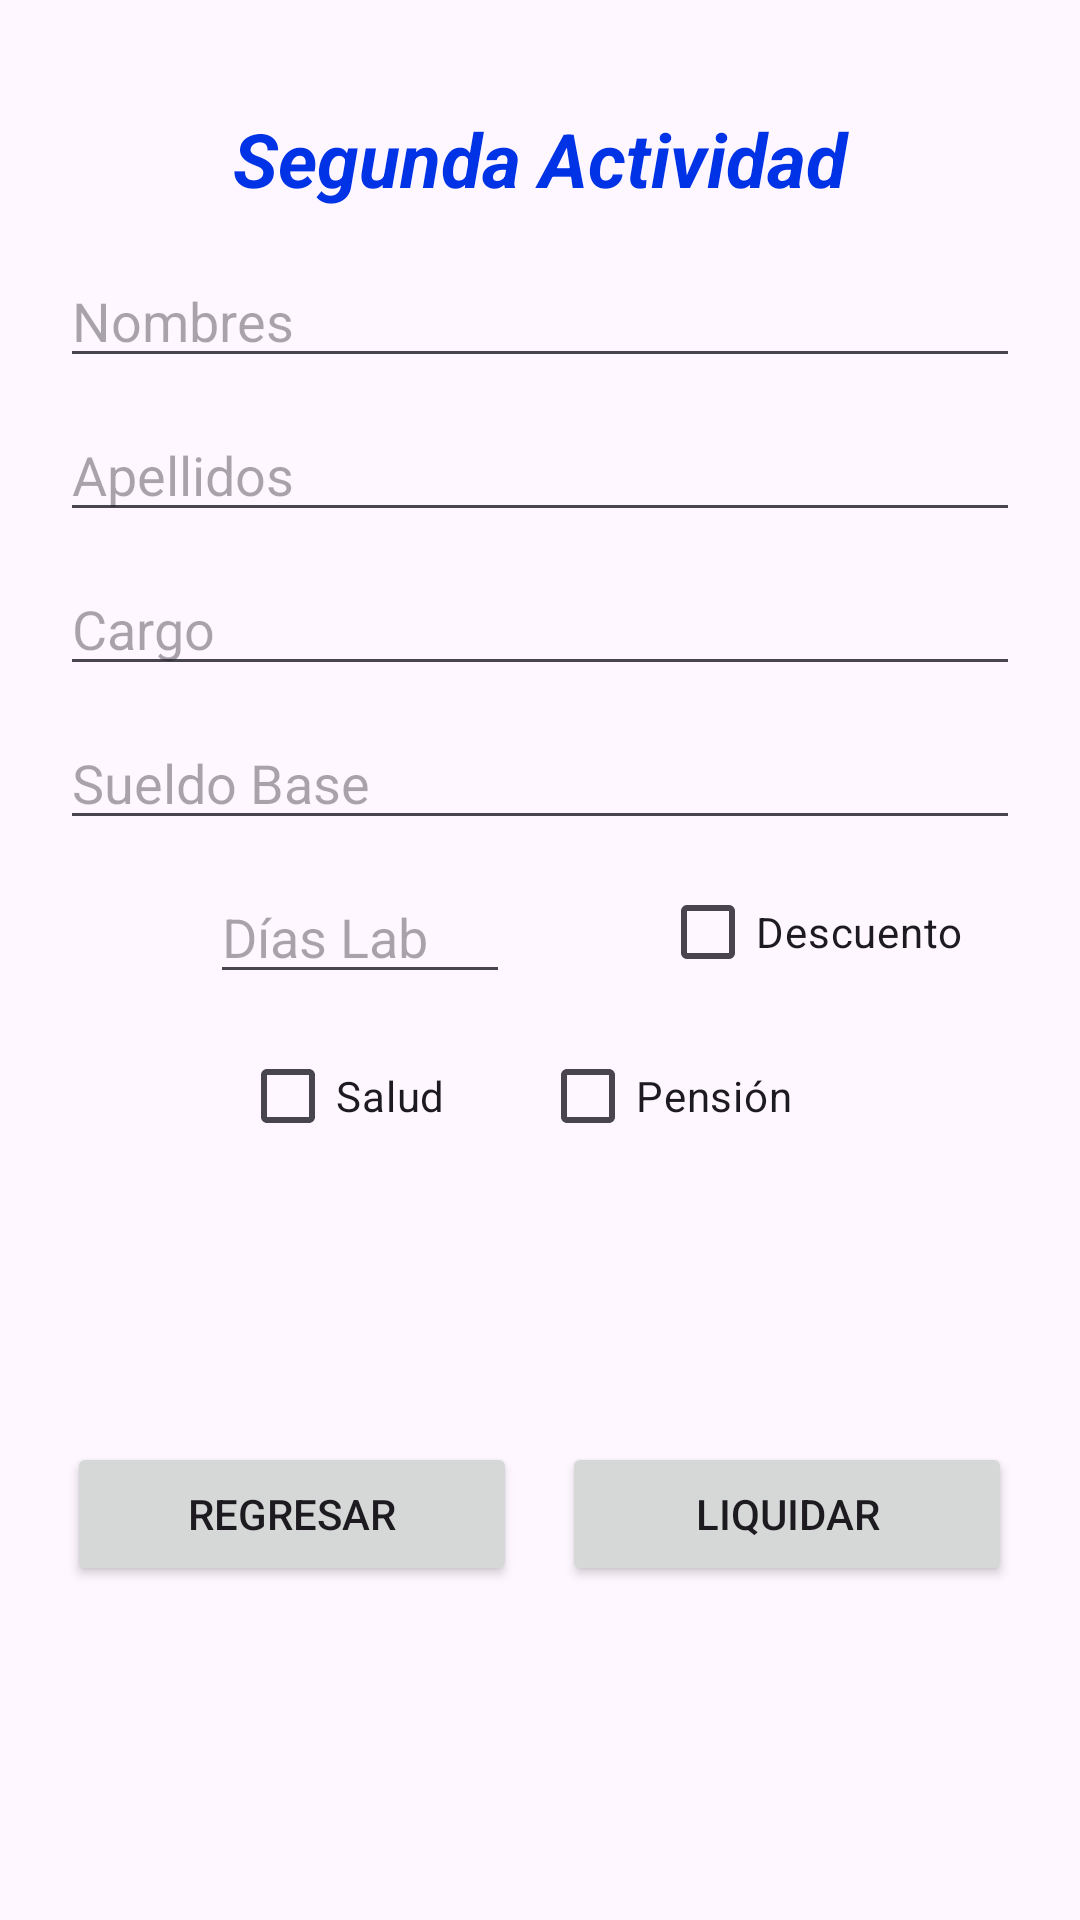

Android layout source for this screen:
<!-- AndroidManifest.xml: application theme Theme.Liquidación -->
<!-- res/layout/activity_main2.xml -->
<?xml version="1.0" encoding="utf-8"?>
<androidx.appcompat.widget.LinearLayoutCompat xmlns:android="http://schemas.android.com/apk/res/android"
    xmlns:app="http://schemas.android.com/apk/res-auto"
    xmlns:tools="http://schemas.android.com/tools"
    android:layout_width="match_parent"
    android:layout_height="match_parent"
    android:orientation="vertical"
    android:padding="20dp"
    tools:context=".MainActivity2">

    <TextView
        android:layout_width="match_parent"
        android:layout_height="wrap_content"
        android:layout_marginTop="16dp"
        android:layout_marginBottom="15dp"
        android:gravity="center"
        android:text="@string/segActividad"
        android:textColor="@color/blue"
        android:textSize="25sp"
        android:textStyle="bold|italic" />

    <EditText
        android:id="@+id/etNombres"
        android:layout_width="match_parent"
        android:layout_height="wrap_content"
        android:layout_marginBottom="10dp"
        android:autofillHints="name"
        android:ems="10"
        android:hint="@string/nombres"
        android:inputType="text"
        android:text="" />

    <EditText
        android:id="@+id/etApellidos"
        android:layout_width="match_parent"
        android:layout_height="wrap_content"
        android:layout_marginBottom="10dp"
        android:autofillHints="name"
        android:ems="10"
        android:hint="@string/apellidos"
        android:inputType="text"
        android:text="" />

    <EditText
        android:id="@+id/etCargo"
        android:layout_width="match_parent"
        android:layout_height="wrap_content"
        android:layout_marginBottom="10dp"
        android:autofillHints="name"
        android:ems="10"
        android:hint="@string/cargo"
        android:inputType="text"
        android:text="" />

    <EditText
        android:id="@+id/etSueldo"
        android:layout_width="match_parent"
        android:layout_height="wrap_content"
        android:layout_marginBottom="10dp"
        android:autofillHints="name"
        android:ems="10"
        android:hint="@string/sueldoBase"
        android:inputType="number" />

    <androidx.appcompat.widget.LinearLayoutCompat
        android:layout_width="match_parent"
        android:layout_height="wrap_content"
        android:layout_marginBottom="10dp"
        android:gravity="center">

        <EditText
            android:id="@+id/etDiasLab"
            android:layout_width="100dp"
            android:layout_height="wrap_content"
            android:layout_marginHorizontal="50dp"
            android:autofillHints="name"
            android:hint="@string/diasLab"
            android:inputType="number" />

        <CheckBox
            android:id="@+id/chkDescuento"
            android:layout_width="match_parent"
            android:layout_height="match_parent"
            android:text="@string/descuento" />

    </androidx.appcompat.widget.LinearLayoutCompat>

    <androidx.appcompat.widget.LinearLayoutCompat
        android:layout_width="match_parent"
        android:layout_height="wrap_content"
        android:layout_marginBottom="10dp"
        android:gravity="center">

        <CheckBox
            android:id="@+id/chkSalud"
            android:layout_width="100dp"
            android:layout_height="match_parent"
            android:text="@string/salud" />


        <CheckBox
            android:id="@+id/chkPension"
            android:layout_width="100dp"
            android:layout_height="match_parent"
            android:text="@string/pension" />

    </androidx.appcompat.widget.LinearLayoutCompat>

    <androidx.appcompat.widget.LinearLayoutCompat
        android:layout_width="match_parent"
        android:layout_height="match_parent"
        android:layout_marginBottom="10dp"
        android:gravity="center">

        <Button
            android:id="@+id/btnRegresar"
            android:layout_width="150dp"
            android:layout_height="wrap_content"
            android:layout_marginEnd="15dp"
            android:text="@string/btnRegresar" />

        <Button
            android:id="@+id/btnLiquidar"
            android:layout_width="150dp"
            android:layout_height="wrap_content"
            android:text="@string/btnLiquidar" />

    </androidx.appcompat.widget.LinearLayoutCompat>


</androidx.appcompat.widget.LinearLayoutCompat>
<!-- resources referenced by this layout -->
<resources>
  <color name="blue">#0032E6</color>
  <string name="apellidos">Apellidos</string>
  <string name="btnLiquidar">Liquidar</string>
  <string name="btnRegresar">Regresar</string>
  <string name="cargo">Cargo</string>
  <string name="descuento">Descuento</string>
  <string name="diasLab">Días Lab</string>
  <string name="nombres">Nombres</string>
  <string name="pension">Pensión</string>
  <string name="salud">Salud</string>
  <string name="segActividad">Segunda Actividad</string>
  <string name="sueldoBase">Sueldo Base</string>
  <style name="Theme.Liquidación" parent="Base.Theme.Liquidación" />
  <style name="Base.Theme.Liquidación" parent="Theme.Material3.DayNight.NoActionBar">
          
          
      </style>
</resources>
